Run: headless pygame with SDL's dummy video driver; simulated clock (each Clock.tick advances the game by its frame time, no real sleeping); random seed 0; keys injected as events and as key.get_pressed() state; no mouse input.
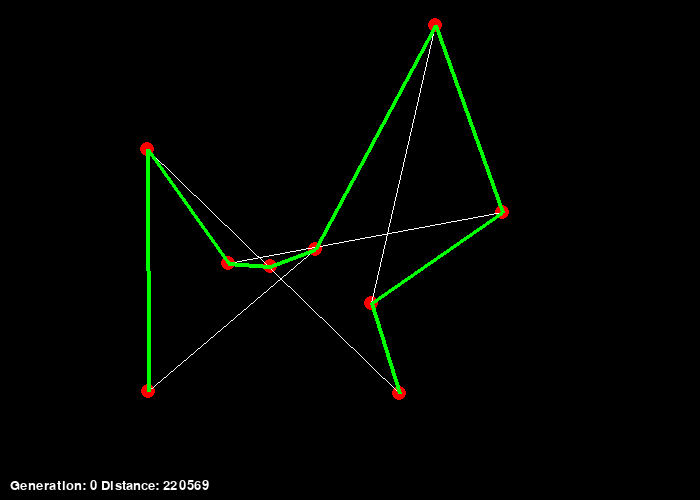
Frame 1 of 4 · flips 1–60 · no input
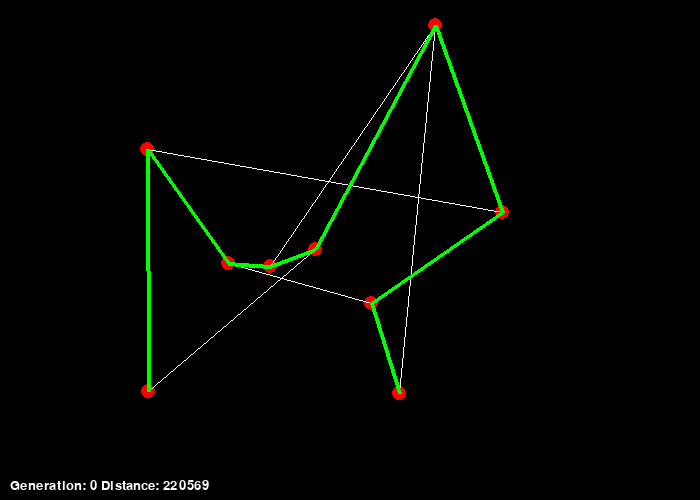
Frame 2 of 4 · flips 61–180 · tapped SPACE, RETURN · held RIGHT (→), D
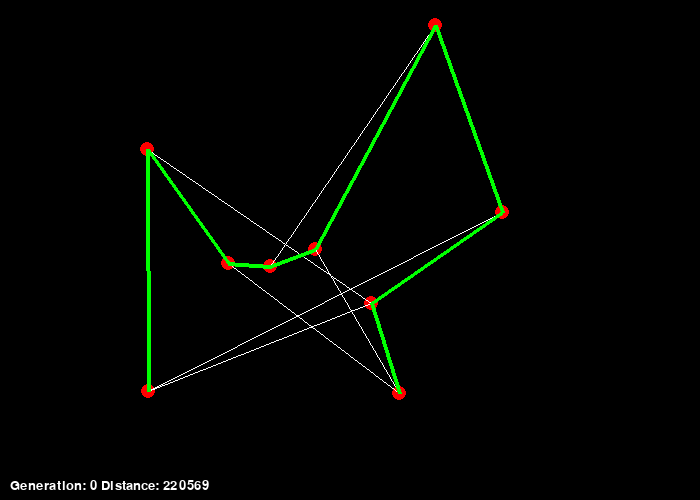
Frame 3 of 4 · flips 181–300 · held DOWN (↓), S
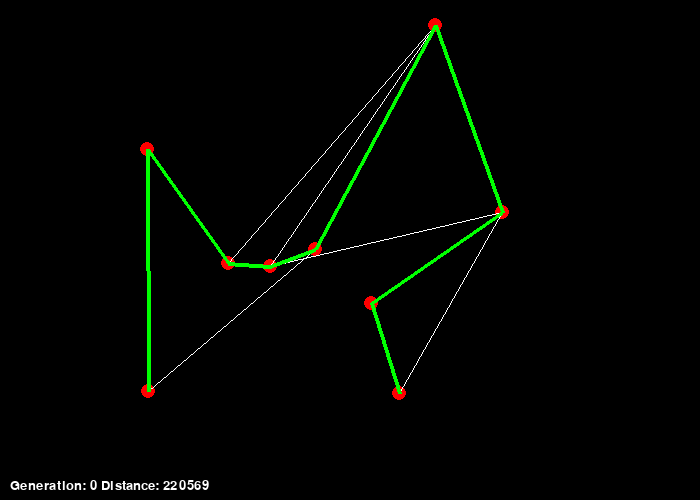
Frame 4 of 4 · flips 301–420 · held LEFT (←), A, UP (↑), W

The pygame program that drew these frames:

import pygame
import sys
from pygame.locals import *
import random as rd
import math as mt


BLACK = (0, 0, 0)
RED = (255, 0, 0)
GREEN = (0, 255, 0)
BLUE = (0, 0, 255)
WHITE = (255, 255, 255)

pygame.init()
pygame.font.init()
window = pygame.display.set_mode((700, 500), 0, 32)
pygame.display.set_caption('Traveling Salesperson Genetic Approach')
_with, _height = window.get_size()

cities = []
# cities = [(385, 121), (109, 259), (381, 213),
# (188, 454), (308, 322), (274, 454), (176, 106), (563, 206)]
num_cities = 9
population = []
p_size = 600     # p_size mus not be greater than factorial(num_cities)
max_generations = 40
fitness = []
min_distance = 0
best_path = []


def swap(arr, index_a, index_b):
    arr[index_a], arr[index_b] = arr[index_b], arr[index_a]


def text_to_screen(text, x, y, size, _color=(200, 000, 000), font_type='Arial'):
    text = str(text)
    font = pygame.font.SysFont(font_type, size)
    text = font.render(text, True, _color)
    window.blit(text, (x, y))


def draw_circle(start, radius, _color):
    pygame.draw.circle(window, _color, start, radius)


def draw_line(start, end, _stroke, _color):
    pygame.draw.line(window, _color, start, end, _stroke)


def calculate_distance(point_a, point_b):
    return pow((point_a[0] - point_b[0]), 2) + pow((point_a[1] - point_b[1]), 2)


def calculate_path_distance(points, _order):
    total_distance = 0
    for j in range(len(_order)-1):
        total_distance += calculate_distance(points[_order[j]],
                                             points[_order[j+1]])
    return total_distance


def setup():
    for counter in range(num_cities):
        cities.append((rd.randint(5, _with-10), rd.randint(5, _height-10)))
    first_order = list(range(num_cities))
    shuffle(first_order, num_cities//2)
    population.append(first_order)
    for counter in range(p_size-1):
        while first_order in population:
            next_order = first_order.copy()
            shuffle(next_order, num_cities//2)
            first_order = next_order.copy()
        population.append(first_order)


def calculate_population_fitness():
    min_distance_local = mt.inf
    best_path_local = []
    for ind in population:
        _distance = calculate_path_distance(cities, ind)
        if _distance < min_distance_local:
            min_distance_local = _distance
            best_path_local = ind.copy()
        fitness.append(1/(_distance+1))
    return best_path_local, min_distance_local


def normalize_fitness():
    fit_sum = 0
    for fit in fitness:
        fit_sum += fit
    for index in range(len(fitness)):
        fitness[index] = fitness[index]/fit_sum


def shuffle(arr, times):
    for counter in range(times):
        index_a = rd.randint(0, len(arr)-1)
        index_b = rd.randint(0, len(arr)-1)
        swap(arr, index_a, index_b)


def pick_fitness_based(pop_arr, fit_arr):
    index = 0
    r = rd.random()
    while r > 0:
        r = r - fit_arr[index]
        index += 1
    index -= 1
    return pop_arr[index].copy()


def mutate(_parent, _rate):
    for counter in range(num_cities):
        if rd.random() < _rate:
            index = rd.randint(0, len(_parent)-1) % (len(_parent)-1)
            swap(_parent, index, index+1)


def cross_over_b(order_a, order_b):
    new_order = []
    index = 0
    while index < len(order_a)-1:
        dist_a = calculate_distance(cities[order_a[index]], cities[order_a[index+1]])
        dist_b = calculate_distance(cities[order_b[index]], cities[order_b[index+1]])
        if dist_a < dist_b:
            new_order.append(order_a[index])
            new_order.append(order_a[index+1])
        else:
            new_order.append(order_b[index])
            new_order.append(order_b[index + 1])
        index += 2
    return new_order


def cross_over(order_a, order_b):
    start = rd.randint(0, (len(order_a)-1))
    if start == (len(order_a)-1):
        start -= 1
    end = rd.randint(start+1, (len(order_a)-1))
    new_order = order_a[start:end]
    for item in order_b:
        if item not in new_order:
            new_order.append(item)
    return new_order


def next_generation():
    new_population = []
    for j in range(len(population)):
        order_a = pick_fitness_based(population, fitness)
        order_b = pick_fitness_based(population, fitness)
        order = cross_over(order_a, order_b)
        mutate(order, 0.25)
        new_population.append(order)
    return new_population


if __name__ == '__main__':
    generation_count = 0
    new_min_distance = 1
    setup()
    best_path, min_distance = calculate_population_fitness()
    normalize_fitness()
    stop_draw = None
    range_search = range(len(population[0])-1)
    range_best = range(len(best_path)-1)
    print(cities)
    while True:
        for event in pygame.event.get():
            if event.type == QUIT:
                pygame.quit()
                sys.exit()
        if stop_draw is None:
            for path in population:
                for city in cities:
                    draw_circle(city, 7, RED)
                for i in range_search:
                    draw_line(cities[path[i]], cities[path[i+1]], 1, WHITE)
                for i in range_best:
                    draw_line(cities[best_path[i]], cities[best_path[i+1]], 4, GREEN)
                text_to_screen("Generation: " + str(generation_count) + " Distance: " + str(min_distance), 10, _height-21, 20, WHITE)
                pygame.display.update()
                pygame.time.wait(1)
                window.fill(BLACK)
            stop_draw = True
        elif generation_count < max_generations:
            population = next_generation()
            fitness.clear()
            new_best_path, new_min_distance = calculate_population_fitness()
            if new_min_distance <= min_distance:
                min_distance = new_min_distance
                best_path = new_best_path
                print(generation_count)
                print(best_path)
                print(min_distance)
            normalize_fitness()
            generation_count += 1
            stop_draw = None
            print(new_min_distance)
            print(min_distance / new_min_distance)
        # elif min_distance/new_min_distance < 0.9999:
        #    print(new_min_distance)
        #    print(min_distance / new_min_distance)
        #    population = next_generation()
        #    fitness.clear()
        #    new_best_path, new_min_distance = calculate_population_fitness()
        #    if new_min_distance < min_distance:
        #        min_distance = new_min_distance
        #        best_path = new_best_path
        #        print(generation_count)
        #        print(best_path)
        #        print(min_distance)
        #    normalize_fitness()
        #    generation_count += 1
        #    stop_draw = None
